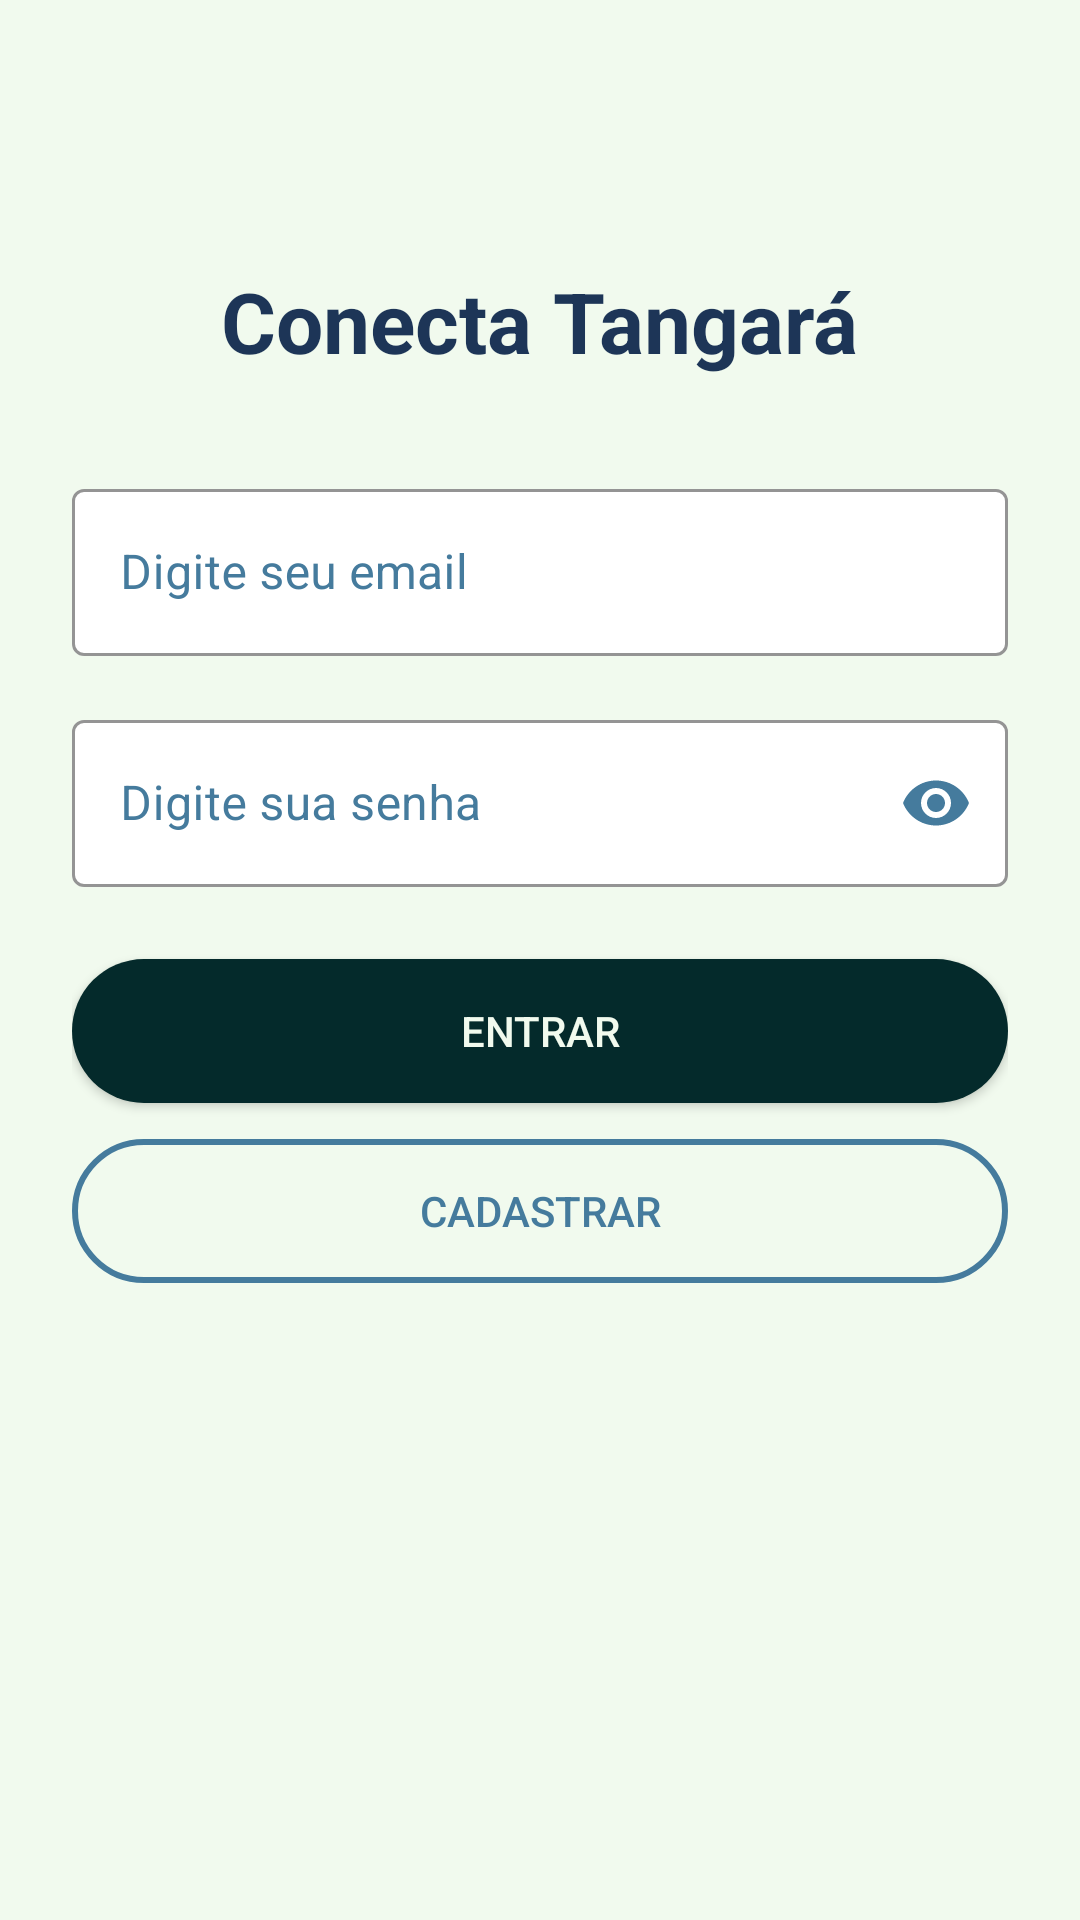

Reconstruct the res/layout file that produces this screen, plus the resources it refers to.
<!-- AndroidManifest.xml: application theme Theme.ConectaTangara -->
<!-- res/layout/activity_login.xml -->
<?xml version="1.0" encoding="utf-8"?>
<LinearLayout xmlns:android="http://schemas.android.com/apk/res/android"
              xmlns:app="http://schemas.android.com/apk/res-auto"
              xmlns:tools="http://schemas.android.com/tools"
              android:id="@+id/main_layout"
              android:layout_width="match_parent"
              android:layout_height="match_parent"
              android:orientation="vertical"
              android:background="@color/honeydew"
              tools:context="com.example.conectatangara.LoginActivity">

<LinearLayout
        android:layout_width="match_parent"
        android:layout_height="0dp"
        android:layout_weight="1"
        android:orientation="vertical"
        android:gravity="center"
        android:padding="24dp">

    <TextView
            android:id="@+id/textViewTitle"
            android:layout_width="wrap_content"
            android:layout_height="wrap_content"
            android:text="@string/app_name"
            android:textSize="28sp"
            android:textStyle="bold"
            android:textColor="@color/berkeley_blue"
            android:layout_marginBottom="32dp"/>

    <com.google.android.material.textfield.TextInputLayout
            android:id="@+id/textInputLayoutEmail"
            android:layout_width="match_parent"
            android:layout_height="wrap_content"
            android:layout_marginBottom="16dp"
            style="@style/LoginTextInputLayoutStyle">  <com.google.android.material.textfield.TextInputEditText
            android:id="@+id/editTextEmail"
            android:layout_width="match_parent"
            android:layout_height="wrap_content"
            android:hint="@string/email_hint"
            android:inputType="textEmailAddress"
            android:textColor="@color/berkeley_blue"
            android:textColorHint="@color/cerulean"/> </com.google.android.material.textfield.TextInputLayout>

    <com.google.android.material.textfield.TextInputLayout
            android:id="@+id/textInputLayoutSenha"
            android:layout_width="match_parent"
            android:layout_height="wrap_content"
            android:layout_marginBottom="24dp"
            style="@style/LoginTextInputLayoutStyle"  app:endIconMode="password_toggle"> <com.google.android.material.textfield.TextInputEditText
            android:id="@+id/editTextSenha"
            android:layout_width="match_parent"
            android:layout_height="wrap_content"
            android:hint="@string/password_hint"
            android:inputType="textPassword"
            android:textColor="@color/berkeley_blue"
            android:textColorHint="@color/cerulean"/> </com.google.android.material.textfield.TextInputLayout>

    <Button
            android:id="@+id/buttonLogin"
            android:layout_width="match_parent"
            android:layout_height="wrap_content"
            android:text="@string/login_button"
            android:textColor="@color/honeydew"
            android:background="@drawable/button_primary"
            android:layout_marginBottom="12dp"
            android:paddingTop="12dp"
            android:paddingBottom="12dp"/>

    <Button
            android:id="@+id/buttonRegister"
            android:layout_width="match_parent"
            android:layout_height="wrap_content"
            android:text="@string/register_button"
            android:textColor="@color/cerulean"
            android:background="@drawable/button_secondary_light"
            android:paddingTop="12dp"
            android:paddingBottom="12dp"/>

    <Button
            android:id="@+id/btnSeed"
            android:layout_width="wrap_content"
            android:layout_height="wrap_content"
            android:text="@string/popular_firestore"
            android:layout_marginTop="32dp"
            android:visibility="gone" />

</LinearLayout>

<ImageButton
        android:id="@+id/buttonGoogle"
        android:layout_width="220dp"
        android:layout_height="48dp"
        android:layout_gravity="center_horizontal"
        android:layout_marginBottom="76dp"
        android:background="@null"
        android:contentDescription="@string/login_com_google"
        android:src="@drawable/google_signin_button"
        android:scaleType="fitCenter"/>

</LinearLayout>
<!-- resources referenced by this layout -->
<resources>
  <color name="berkeley_blue">#1D3557</color>
  <color name="cerulean">#457B9D</color>
  <color name="honeydew">#F1FAEE</color>
  <!-- drawable button_primary (drawable) -->
  <?xml version="1.0" encoding="utf-8"?>
  <selector xmlns:android="http://schemas.android.com/apk/res/android">
      
      <item android:state_pressed="true">
          <shape android:shape="rectangle">
              <solid android:color="#32161F" /> 
              <corners android:radius="24dp" />
          </shape>
      </item>
      
      <item>
          <shape android:shape="rectangle">
              <solid android:color="#042A2B" /> 
              <corners android:radius="24dp" />
          </shape>
      </item>
  </selector>
  <!-- drawable button_secondary_light (drawable) -->
  <?xml version="1.0" encoding="utf-8"?>
  <selector xmlns:android="http://schemas.android.com/apk/res/android">
      <item android:state_pressed="true">
          <shape android:shape="rectangle">
              <solid android:color="@color/non_photo_blue"/> <stroke android:width="2dp" android:color="@color/cerulean"/>
              <corners android:radius="24dp"/>
          </shape>
      </item>
      <item>
          <shape android:shape="rectangle">
              <solid android:color="@android:color/transparent"/>
              <stroke android:width="2dp" android:color="@color/cerulean"/>
              <corners android:radius="24dp"/>
          </shape>
      </item>
  </selector>
  <string name="app_name">Conecta Tangará</string>
  <string name="email_hint">Digite seu email</string>
  <string name="login_button">Entrar</string>
  <string name="login_com_google">Login com Google</string>
  <string name="password_hint">Digite sua senha</string>
  <string name="popular_firestore">Popular Firestore</string>
  <string name="register_button">Cadastrar</string>
  <style name="LoginTextInputLayoutStyle" parent="Widget.MaterialComponents.TextInputLayout.OutlinedBox">
          <item name="boxStrokeColor">@color/cerulean</item> <item name="hintTextColor">@color/cerulean</item> <item name="boxBackgroundColor">@color/white</item>
          <item name="android:textColorHint">@color/cerulean</item> <item name="endIconTint">@color/cerulean</item>
      </style>
  <style name="Theme.ConectaTangara" parent="Theme.Material3.DayNight.NoActionBar">
          <item name="colorPrimary">@color/cerulean</item> <item name="colorPrimaryVariant">@color/berkeley_blue</item> <item name="colorOnPrimary">@color/white</item> <item name="colorSecondary">@color/red_pantone</item> <item name="colorSecondaryVariant">@color/red_pantone</item> <item name="colorOnSecondary">@color/white</item> <item name="android:statusBarColor">@color/berkeley_blue</item>
  
          <item name="android:windowBackground">@color/honeydew</item>
          <item name="colorSurface">@color/white</item> <item name="colorOnSurface">@color/berkeley_blue</item> <item name="colorError">@color/red_pantone</item> <item name="colorOnError">@color/white</item> <item name="materialButtonStyle">@style/Widget.ConectaTangara.Button</item>
  
      </style>
  <color name="non_photo_blue">#A8DADC</color>
  <color name="white">#FFFFFF</color>
  <color name="red_pantone">#E63946</color>
  <style name="Widget.ConectaTangara.Button" parent="Widget.Material3.Button">
          <item name="backgroundTint">@color/cerulean</item>
          <item name="android:textColor">@color/white</item> <item name="cornerRadius">24dp</item> <item name="android:paddingTop">12dp</item>
          <item name="android:paddingBottom">12dp</item>
          <item name="android:elevation">2dp</item> </style>
</resources>
